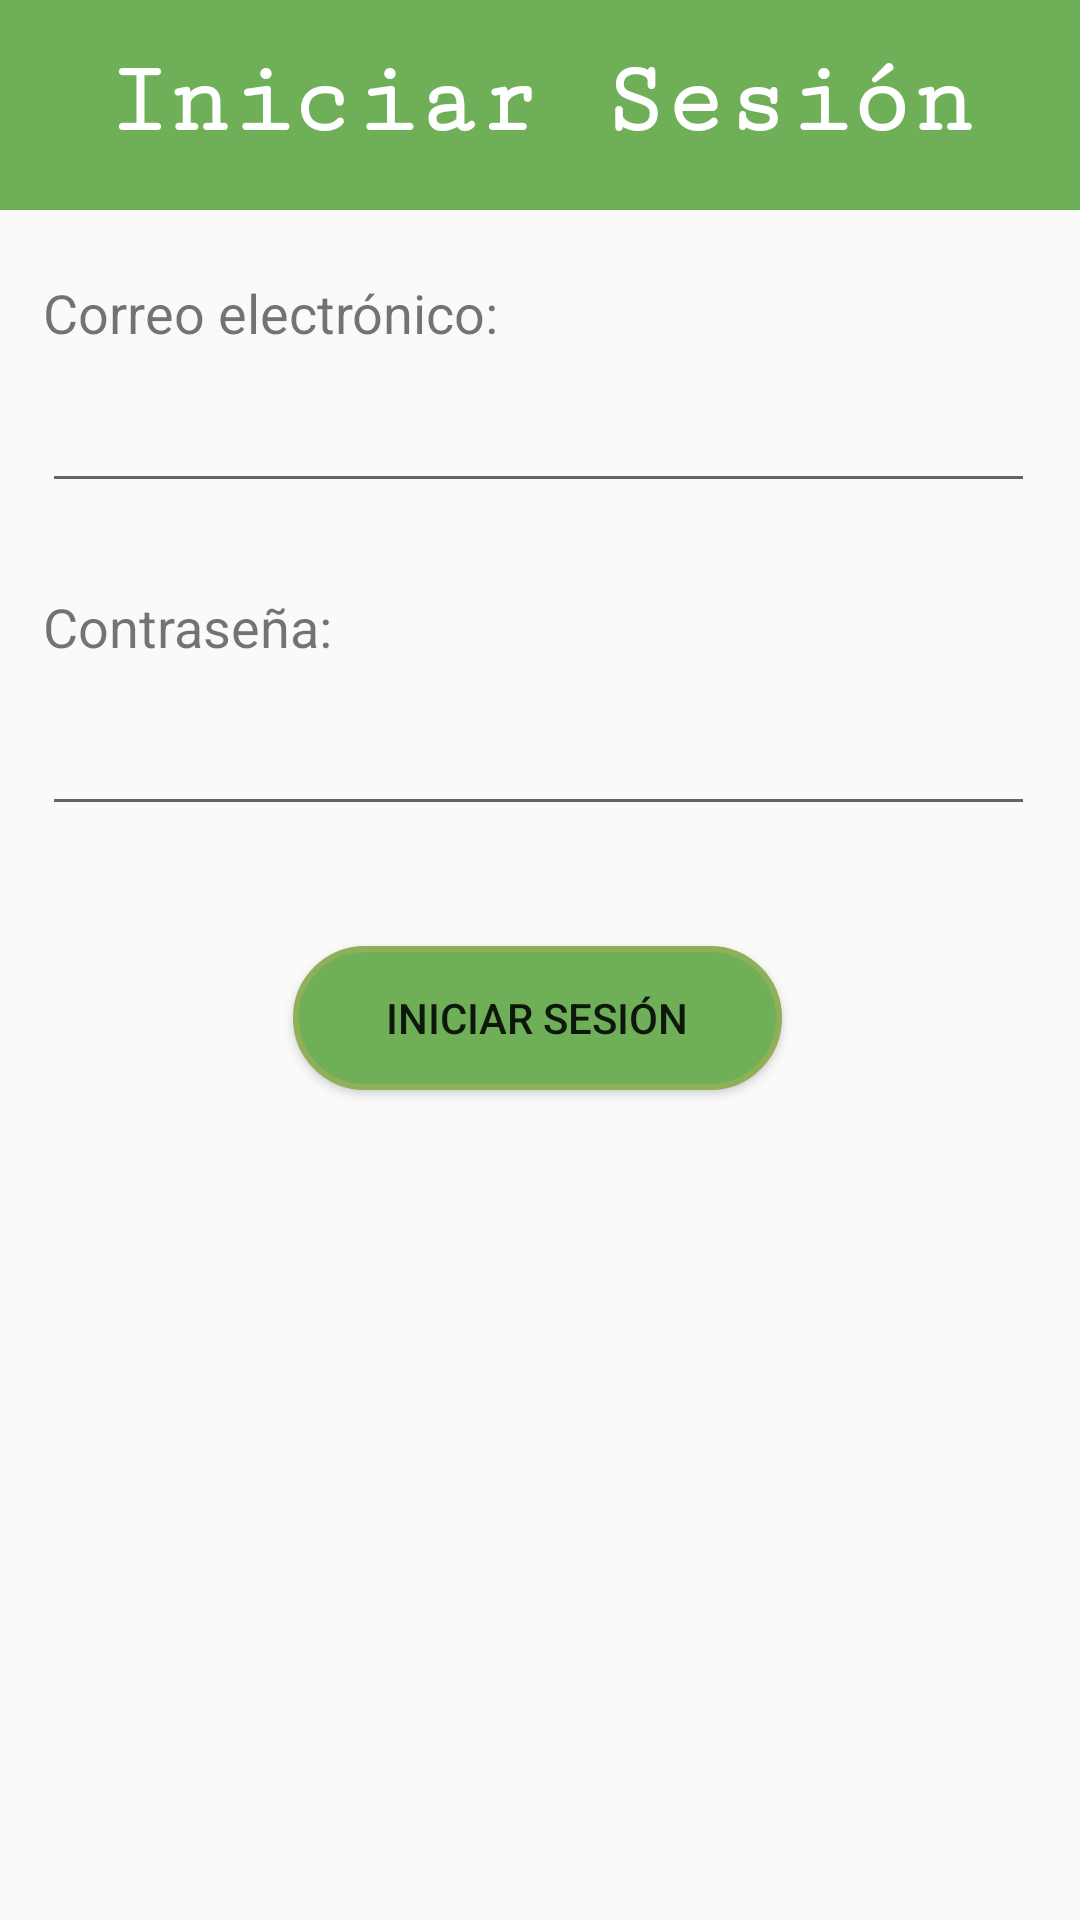

This screen was rendered from an Android layout file. Write that file and the resources it references.
<!-- AndroidManifest.xml: application theme AppTheme -->
<!-- res/layout/activity_iniciar_sesion.xml -->
<?xml version="1.0" encoding="utf-8"?>
<android.support.constraint.ConstraintLayout xmlns:android="http://schemas.android.com/apk/res/android"
    xmlns:app="http://schemas.android.com/apk/res-auto"
    xmlns:tools="http://schemas.android.com/tools"
    android:layout_width="match_parent"
    android:layout_height="match_parent"
    tools:context=".IniciarSesionActivity">

    <View
        android:id="@+id/headerAddRemove"
        android:layout_width="match_parent"
        android:layout_height="70dp"
        android:background="@drawable/rectangle"
        app:layout_constraintStart_toStartOf="parent"
        app:layout_constraintTop_toTopOf="parent" />

    <TextView
        android:id="@+id/textViewTitle3"
        android:layout_width="wrap_content"
        android:layout_height="wrap_content"
        android:layout_marginTop="15dp"
        android:fontFamily="serif-monospace"
        android:text="Iniciar Sesión"
        android:textColor="@android:color/white"
        android:textSize="34sp"
        android:textStyle="bold"
        app:layout_constraintHorizontal_bias="0.5"
        app:layout_constraintLeft_toLeftOf="parent"
        app:layout_constraintRight_toRightOf="parent"
        app:layout_constraintTop_toTopOf="parent" />

    <TextView
        android:id="@+id/textView2"
        android:layout_width="wrap_content"
        android:layout_height="wrap_content"
        android:layout_marginStart="26dp"
        android:layout_marginTop="92dp"
        android:layout_marginEnd="206dp"
        android:text="Correo electrónico:"
        android:textSize="18sp"
        app:layout_constraintEnd_toEndOf="parent"
        app:layout_constraintStart_toStartOf="parent"
        app:layout_constraintTop_toTopOf="parent" />

    <EditText
        android:id="@+id/txtEmailLogin"
        android:layout_width="331dp"
        android:layout_height="wrap_content"
        android:layout_marginStart="26dp"
        android:layout_marginTop="10dp"
        android:layout_marginEnd="27dp"
        android:ems="10"
        android:inputType="textEmailAddress"
        app:layout_constraintEnd_toEndOf="parent"
        app:layout_constraintStart_toStartOf="parent"
        app:layout_constraintTop_toBottomOf="@+id/textView2" />

    <TextView
        android:id="@+id/textView4"
        android:layout_width="wrap_content"
        android:layout_height="wrap_content"
        android:layout_marginStart="26dp"
        android:layout_marginTop="29dp"
        android:layout_marginEnd="261dp"
        android:text="Contraseña:"
        android:textSize="18sp"
        app:layout_constraintEnd_toEndOf="parent"
        app:layout_constraintStart_toStartOf="parent"
        app:layout_constraintTop_toBottomOf="@+id/txtEmailLogin" />

    <EditText
        android:id="@+id/txtPasswordLogin"
        android:layout_width="331dp"
        android:layout_height="wrap_content"
        android:layout_marginStart="26dp"
        android:layout_marginTop="13dp"
        android:layout_marginEnd="27dp"
        android:ems="10"
        android:inputType="textPassword"
        app:layout_constraintEnd_toEndOf="parent"
        app:layout_constraintStart_toStartOf="parent"
        app:layout_constraintTop_toBottomOf="@+id/textView4" />

    <Button
        android:id="@+id/btnUserLogin"
        android:layout_width="163dp"
        android:layout_height="wrap_content"
        android:layout_marginStart="147dp"
        android:layout_marginTop="40dp"
        android:layout_marginEnd="149dp"
        android:background="@drawable/rounded_button"
        android:onClick="btnUserLogin_Click"
        android:text="Iniciar Sesión"
        app:layout_constraintEnd_toEndOf="parent"
        app:layout_constraintStart_toStartOf="parent"
        app:layout_constraintTop_toBottomOf="@+id/txtPasswordLogin" />

</android.support.constraint.ConstraintLayout>
<!-- resources referenced by this layout -->
<resources>
  <!-- drawable rectangle (drawable) -->
  <?xml version="1.0" encoding="UTF-8"?>
  <shape xmlns:android="http://schemas.android.com/apk/res/android" android:id="@+id/listview_background_shape">
      <padding android:left="2dp"
          android:top="2dp"
          android:right="2dp"
          android:bottom="2dp" />
      <solid android:color="#6faf58" />
  </shape>
  <!-- drawable rounded_button (drawable) -->
  <?xml version="1.0" encoding="UTF-8"?>
  <shape xmlns:android="http://schemas.android.com/apk/res/android" android:id="@+id/listview_background_shape">
      <stroke android:width="2dp" android:color="#8faf58" />
      <padding android:left="2dp"
          android:top="2dp"
          android:right="2dp"
          android:bottom="2dp" />
      <corners android:radius="30dp" />
      <solid android:color="#6faf58" />
  </shape>
  <style name="AppTheme" parent="Theme.AppCompat.Light.NoActionBar">
          
          <item name="android:statusBarColor">@color/colorStatusBar</item>
      </style>
</resources>
